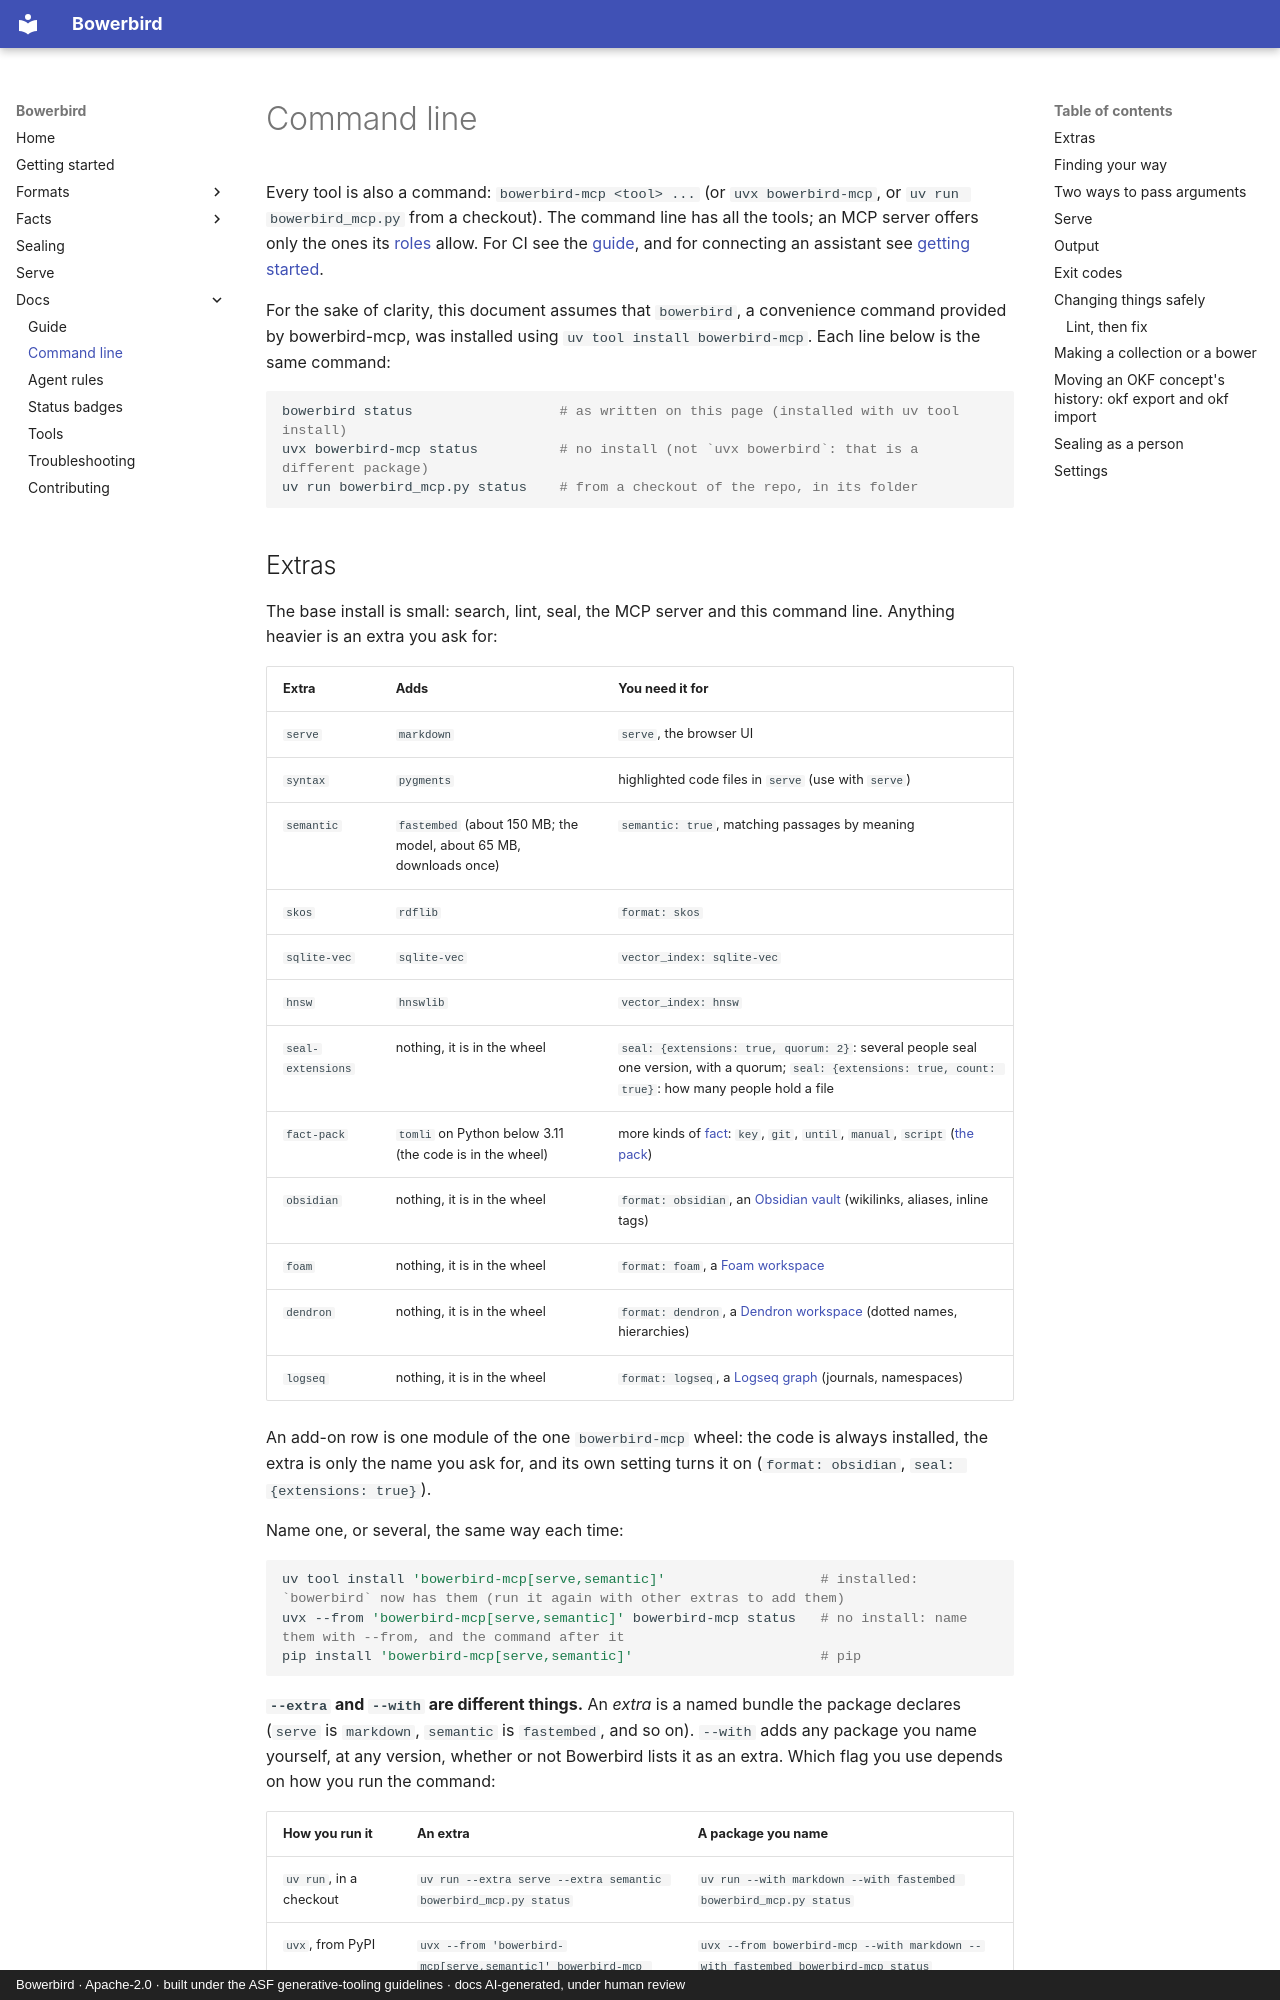

repository: dfoulks1/bowerbird-mcp · page: cli/index.html · generator: mkdocs · copyright: Bowerbird · Apache-2.0 · built under the ASF generative-tooling guidelines · docs AI-generated, under human review

# Command line

<!-- seal-banner: Written with Claude Sonnet 5.5, from the code's own help output. A person must review it. -->

Every tool is also a command: `bowerbird-mcp <tool> ...` (or `uvx bowerbird-mcp`, or `uv run bowerbird_mcp.py` from a
checkout). The command line has all the tools; an MCP server offers only the ones its [roles](guide.md#roles-a-smaller-tool-list-per-agent)
allow. For CI see the [guide](guide.md#ci), and for connecting an assistant see [getting started](getting-started.md).

For the sake of clarity, this document assumes that `bowerbird`, a convenience command provided by bowerbird-mcp, was installed using `uv tool install bowerbird-mcp`. Each line below is the same command:

```sh
bowerbird status                  # as written on this page (installed with uv tool install)
uvx bowerbird-mcp status          # no install (not `uvx bowerbird`: that is a different package)
uv run bowerbird_mcp.py status    # from a checkout of the repo, in its folder
```
